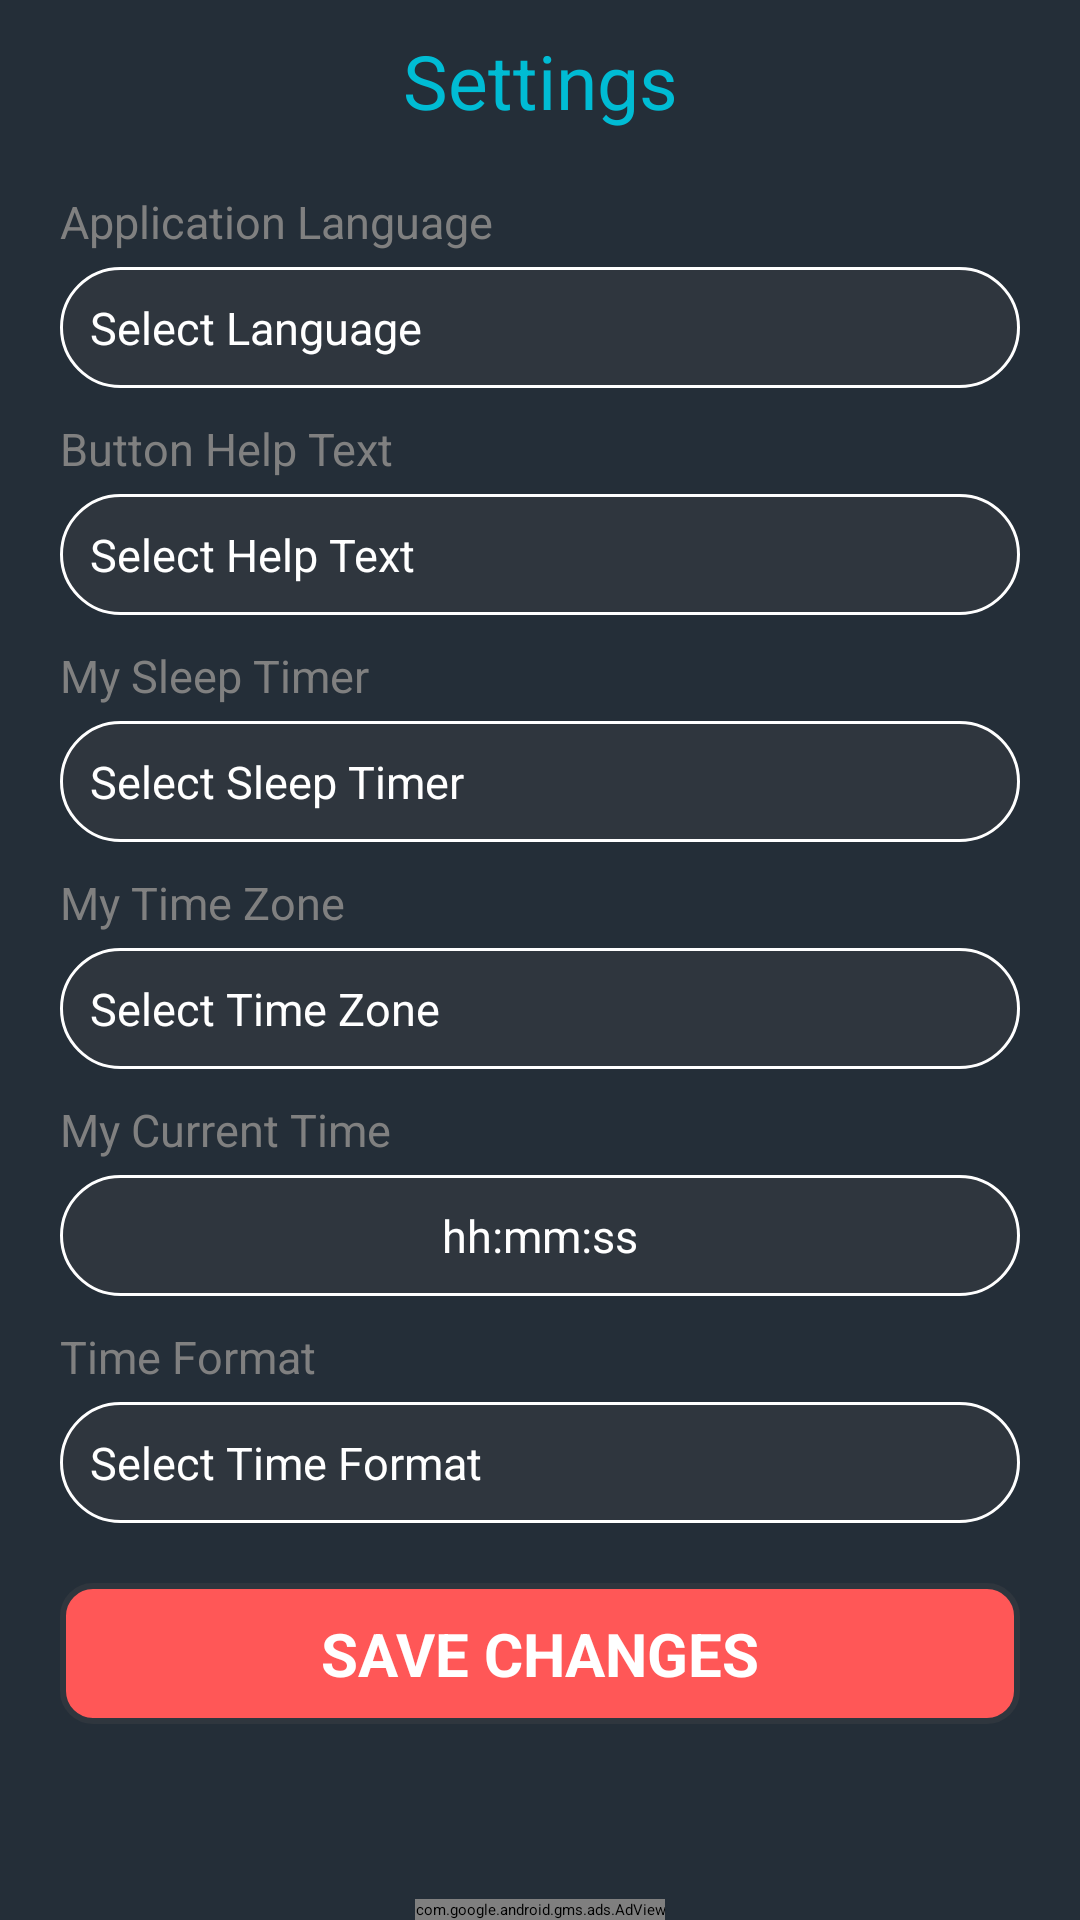

Android layout source for this screen:
<!-- AndroidManifest.xml: application theme Theme.RussiaTVRadio -->
<!-- res/layout/activity_settings.xml -->
<?xml version="1.0" encoding="utf-8"?>
<RelativeLayout xmlns:android="http://schemas.android.com/apk/res/android"
    xmlns:app="http://schemas.android.com/apk/res-auto"
    xmlns:tools="http://schemas.android.com/tools"
    android:layout_width="match_parent"
    android:layout_height="match_parent"
    android:background="@color/appClr"
    tools:context=".Settings_Activity">

    <TextView
        android:id="@+id/title_lang"
        android:layout_width="match_parent"
        android:layout_height="wrap_content"
        android:text="Language"
        android:visibility="gone"
        android:textColor="@color/white"
        android:gravity="center"
        android:layout_margin="10dp"
        android:textSize="15sp"/>

    <TextView
        android:id="@+id/title_main"
        android:layout_width="match_parent"
        android:layout_height="wrap_content"
        android:layout_below="@+id/title_lang"
        android:layout_marginStart="10dp"
        android:layout_marginTop="10dp"
        android:layout_marginEnd="10dp"
        android:layout_marginBottom="10dp"
        android:gravity="center"
        android:text="@string/settings"
        android:textColor="@color/green"
        android:textSize="25sp" />

    

    <ScrollView
        android:layout_width="match_parent"
        android:layout_height="wrap_content"
        android:layout_above="@id/adView"
        android:layout_below="@+id/title_main">

        <LinearLayout
            android:layout_width="match_parent"
            android:layout_height="wrap_content"
            android:orientation="vertical">

            <TextView
                android:id="@+id/text_setting_1"
                android:layout_width="match_parent"
                android:layout_height="wrap_content"
                android:layout_marginLeft="20dp"
                android:layout_marginTop="10dp"
                android:layout_marginRight="20dp"
                android:text="@string/application_language"
                android:textColor="@color/text_gray"
                android:textSize="15sp" />

            <TextView
                android:id="@+id/text1"
                android:layout_width="match_parent"
                android:layout_height="wrap_content"
                android:layout_marginLeft="20dp"
                android:layout_marginTop="5dp"
                android:layout_marginRight="20dp"
                android:background="@drawable/shape_cardclr"
                android:drawableRight="@drawable/ic_baseline_arrow_drop_down_24"
                android:gravity="left"
                android:padding="10dp"
                android:text="Select Language"
                android:textColor="@color/white"
                android:textColorHint="@color/text_gray"
                android:textSize="15sp" />

            <TextView
                android:id="@+id/text_setting_2"
                android:layout_width="match_parent"
                android:layout_height="wrap_content"
                android:layout_marginLeft="20dp"
                android:layout_marginTop="10dp"
                android:layout_marginRight="20dp"
                android:text="@string/button_help_text"
                android:textColor="@color/text_gray"
                android:textSize="15sp" />

            <TextView
                android:id="@+id/text_2"
                android:layout_width="match_parent"
                android:layout_height="wrap_content"
                android:layout_marginLeft="20dp"
                android:layout_marginTop="5dp"
                android:layout_marginRight="20dp"
                android:background="@drawable/shape_cardclr"
                android:drawableRight="@drawable/ic_baseline_arrow_drop_down_24"
                android:gravity="left"
                android:padding="10dp"
                android:text="Select Help Text"
                android:textColor="@color/white"
                android:textColorHint="@color/text_gray"
                android:textSize="15sp" />

            <TextView
                android:id="@+id/text_setting_3"
                android:layout_width="match_parent"
                android:layout_height="wrap_content"
                android:layout_marginLeft="20dp"
                android:layout_marginTop="10dp"
                android:layout_marginRight="20dp"
                android:text="@string/my_sleep_timer"
                android:textColor="@color/text_gray"
                android:textSize="15sp" />

            <TextView
                android:id="@+id/text3"
                android:layout_width="match_parent"
                android:layout_height="wrap_content"
                android:layout_marginLeft="20dp"
                android:layout_marginTop="5dp"
                android:layout_marginRight="20dp"
                android:background="@drawable/shape_cardclr"
                android:drawableRight="@drawable/ic_baseline_arrow_drop_down_24"
                android:gravity="left"
                android:padding="10dp"
                android:text="Select Sleep Timer"
                android:textColor="@color/white"
                android:textColorHint="@color/text_gray"
                android:textSize="15sp" />

            <TextView
                android:id="@+id/text_setting_4"
                android:layout_width="match_parent"
                android:layout_height="wrap_content"
                android:layout_marginLeft="20dp"
                android:layout_marginTop="10dp"
                android:layout_marginRight="20dp"
                android:text="@string/my_time_zone"
                android:textColor="@color/text_gray"
                android:textSize="15sp" />

            <TextView
                android:id="@+id/text4"
                android:layout_width="match_parent"
                android:layout_height="wrap_content"
                android:layout_marginLeft="20dp"
                android:layout_marginTop="5dp"
                android:layout_marginRight="20dp"
                android:background="@drawable/shape_cardclr"
                android:drawableRight="@drawable/ic_baseline_arrow_drop_down_24"
                android:gravity="left"
                android:padding="10dp"
                android:text="Select Time Zone"
                android:textColor="@color/white"
                android:textColorHint="@color/text_gray"
                android:textSize="15sp" />

            <TextView
                android:id="@+id/text_setting_5"
                android:layout_width="match_parent"
                android:layout_height="wrap_content"
                android:layout_marginLeft="20dp"
                android:layout_marginTop="10dp"
                android:layout_marginRight="20dp"
                android:text="@string/my_current_time"
                android:textColor="@color/text_gray"
                android:textSize="15sp" />

            <TextView
                android:id="@+id/text5"
                android:layout_width="match_parent"
                android:layout_height="wrap_content"
                android:layout_marginLeft="20dp"
                android:layout_marginTop="5dp"
                android:layout_marginRight="20dp"
                android:background="@drawable/shape_cardclr"
                android:gravity="center"
                android:padding="10dp"
                android:text="hh:mm:ss"
                android:textColor="@color/white"
                android:textColorHint="@color/text_gray"
                android:textSize="15sp" />

            <TextView
                android:id="@+id/text_setting_6"
                android:layout_width="match_parent"
                android:layout_height="wrap_content"
                android:layout_marginLeft="20dp"
                android:layout_marginTop="10dp"
                android:layout_marginRight="20dp"
                android:text="@string/time_format"
                android:textColor="@color/text_gray"
                android:textSize="15sp" />

            <TextView
                android:id="@+id/text6"
                android:layout_width="match_parent"
                android:layout_height="wrap_content"
                android:layout_marginLeft="20dp"
                android:layout_marginTop="5dp"
                android:layout_marginRight="20dp"
                android:background="@drawable/shape_cardclr"
                android:drawableRight="@drawable/ic_baseline_arrow_drop_down_24"
                android:gravity="left"
                android:padding="10dp"
                android:text="Select Time Format"
                android:textColor="@color/white"
                android:textColorHint="@color/text_gray"
                android:textSize="15sp" />

            <TextView
                android:id="@+id/btn_update"
                android:layout_width="match_parent"
                android:layout_height="wrap_content"
                android:layout_gravity="center"
                android:layout_marginLeft="20dp"
                android:layout_marginTop="20dp"
                android:layout_marginRight="20dp"
                android:background="@drawable/shape_red"
                android:gravity="center"
                android:padding="10dp"
                android:text="@string/save_changes"
                android:textColor="@color/white"
                android:textSize="20sp"
                android:textStyle="bold" />
        </LinearLayout>
    </ScrollView>

    <Spinner
        android:id="@+id/test_spinner1"
        android:layout_width="match_parent"
        android:layout_height="wrap_content"
        android:layout_gravity="center"
        android:layout_margin="10dp"
        android:padding="10dp"
        android:visibility="gone" />

    <Spinner
        android:id="@+id/test_spinner2"
        android:layout_width="match_parent"
        android:layout_height="wrap_content"
        android:layout_gravity="center"
        android:layout_margin="10dp"
        android:padding="10dp"
        android:visibility="gone" />

    <Spinner
        android:id="@+id/test_spinner3"
        android:layout_width="match_parent"
        android:layout_height="wrap_content"
        android:layout_gravity="center"
        android:layout_margin="10dp"
        android:padding="10dp"
        android:visibility="gone" />

    <Spinner
        android:id="@+id/test_spinner4"
        android:layout_width="match_parent"
        android:layout_height="wrap_content"
        android:layout_gravity="center"
        android:layout_margin="10dp"
        android:padding="10dp"
        android:visibility="gone" />

    <Spinner
        android:id="@+id/test_spinner6"
        android:layout_width="match_parent"
        android:layout_height="wrap_content"
        android:layout_gravity="center"
        android:layout_margin="10dp"
        android:padding="10dp"
        android:visibility="gone" />

    <com.google.android.gms.ads.AdView
        xmlns:ads="http://schemas.android.com/apk/res-auto"
        android:id="@+id/adView"
        android:layout_width="wrap_content"
        android:layout_height="wrap_content"
        android:layout_centerHorizontal="true"
        android:layout_alignParentBottom="true"
        ads:adSize="BANNER"
        ads:adUnitId="@string/banner_ad_id">
    </com.google.android.gms.ads.AdView>

</RelativeLayout>
<!-- resources referenced by this layout -->
<resources>
  <color name="appClr">#242E38</color>
  <color name="green">#00BCD4</color>
  <color name="text_gray">#808080</color>
  <color name="white">#FFFFFFFF</color>
  <!-- drawable shape_cardclr (drawable) -->
  <shape xmlns:android="http://schemas.android.com/apk/res/android">
      <solid android:color="@color/white" />
  
      <corners
          android:bottomLeftRadius="20dp"
          android:bottomRightRadius="20dp"
          android:topLeftRadius="20dp"
          android:topRightRadius="20dp" />
      <padding
          android:bottom="2dp"
          android:left="2dp"
          android:right="2dp"
          android:top="2dp" />
      <gradient
          android:angle="45"
          android:centerColor="@color/cardClr"
          android:endColor="@color/cardClr"
          android:startColor="@color/cardClr">
  
      </gradient>
      <stroke
          android:width="1dp"
          android:color="@color/white">
  
      </stroke>
  </shape>
  <!-- drawable shape_red (drawable) -->
  <shape xmlns:android="http://schemas.android.com/apk/res/android">
      <solid android:color="@color/white" />
  
      <corners
          android:bottomLeftRadius="10dp"
          android:bottomRightRadius="10dp"
          android:topLeftRadius="10dp"
          android:topRightRadius="10dp" />
      <padding
          android:bottom="2dp"
          android:left="2dp"
          android:right="2dp"
          android:top="2dp" />
      <gradient
          android:angle="45"
          android:centerColor="@color/baseClr"
          android:endColor="@color/baseClr"
          android:startColor="@color/baseClr">
  
      </gradient>
      <stroke
          android:width="2dp"
          android:color="@color/cardClr">
  
      </stroke>
  </shape>
  <string name="application_language">Application Language</string>
  <string name="banner_ad_id" translatable="false">ca-app-pub-5883453340773326/4014042910</string>
  <string name="button_help_text">Button Help Text</string>
  <string name="my_current_time">My Current Time</string>
  <string name="my_sleep_timer">My Sleep Timer</string>
  <string name="my_time_zone">My Time Zone</string>
  <string name="save_changes">SAVE CHANGES</string>
  <string name="settings">Settings</string>
  <string name="time_format">Time Format</string>
  <style name="Theme.RussiaTVRadio" parent="Theme.MaterialComponents.NoActionBar">
          
          <item name="colorPrimary">@color/purple_500</item>
          <item name="colorPrimaryVariant">@color/purple_700</item>
          <item name="colorOnPrimary">@color/white</item>
          
          <item name="colorSecondary">@color/teal_200</item>
          <item name="colorSecondaryVariant">@color/teal_700</item>
          <item name="colorOnSecondary">@color/black</item>
          
          <item name="android:statusBarColor" tools:targetApi="l">?attr/colorPrimaryVariant</item>
          
      </style>
  <color name="cardClr">#2F363E</color>
  <color name="baseClr">#ff5757</color>
  <color name="purple_500">#242E38</color>
  <color name="purple_700">#242E38</color>
  <color name="teal_200">#00BCD4</color>
  <color name="teal_700">#ff5757</color>
  <color name="black">#FF000000</color>
</resources>
